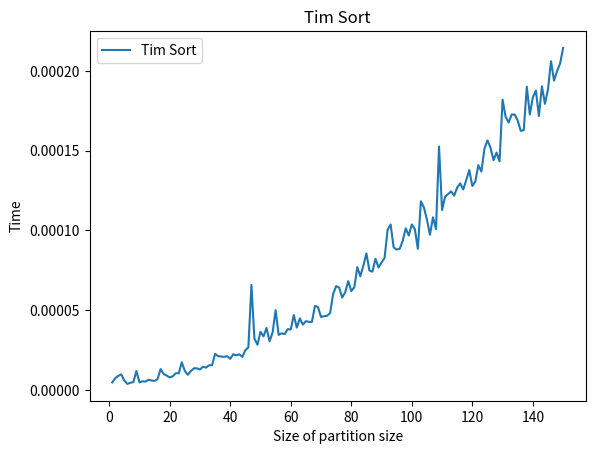

Recreate this plot in Python.
# HW4Q2
# Hybrid sorting

from numpy import random
from time import time
from matplotlib import pyplot as plt

"""
https://www.geeksforgeeks.org/timsort/
"""


def calcMinRun(n):
    r = 0
    while n >= K:
        r |= n & 1
        n >>= 1
    return n + r


def insertionSort(arr, left, right):
    for i in range(left + 1, right + 1):
        j = i
        while j > left and arr[j] < arr[j - 1]:
            arr[j], arr[j - 1] = arr[j - 1], arr[j]
            j -= 1


def merge(arr, l, m, r):
    len1, len2 = m - l + 1, r - m
    left, right = [], []
    for i in range(0, len1):
        left.append(arr[l + i])
    for i in range(0, len2):
        right.append(arr[m + 1 + i])

    i, j, k = 0, 0, l

    while i < len1 and j < len2:
        if left[i] <= right[j]:
            arr[k] = left[i]
            i += 1

        else:
            arr[k] = right[j]
            j += 1

        k += 1

    while i < len1:
        arr[k] = left[i]
        k += 1
        i += 1

    while j < len2:
        arr[k] = right[j]
        k += 1
        j += 1


def timSort(arr):
    n = len(arr)
    minRun = calcMinRun(n)

    for start in range(0, n, minRun):
        end = min(start + minRun - 1, n - 1)
        insertionSort(arr, start, end)

    size = minRun
    while size < n:
        for left in range(0, n, 2 * size):
            mid = min(n - 1, left + size - 1)
            right = min((left + 2 * size - 1), (n - 1))
            if mid < right:
                merge(arr, left, mid, right)
        size = 2 * size


k_size = []
time_list = []
for n in range(1, 151):
    K = n
    arr = [random.randint(0, 1000) for i in range(n)]

    time1 = time()
    timSort(arr)
    time2 = time()
    time_diff = time2 - time1

    k_size.append(n)
    time_list.append(time_diff)

    print("Test:", n)
    print("time: {}".format(time_diff / n))


plt.plot(k_size, time_list, label='Tim Sort')
plt.title("Tim Sort")
plt.xlabel("Size of partition size")
plt.ylabel("Time")
plt.legend()
plt.show()